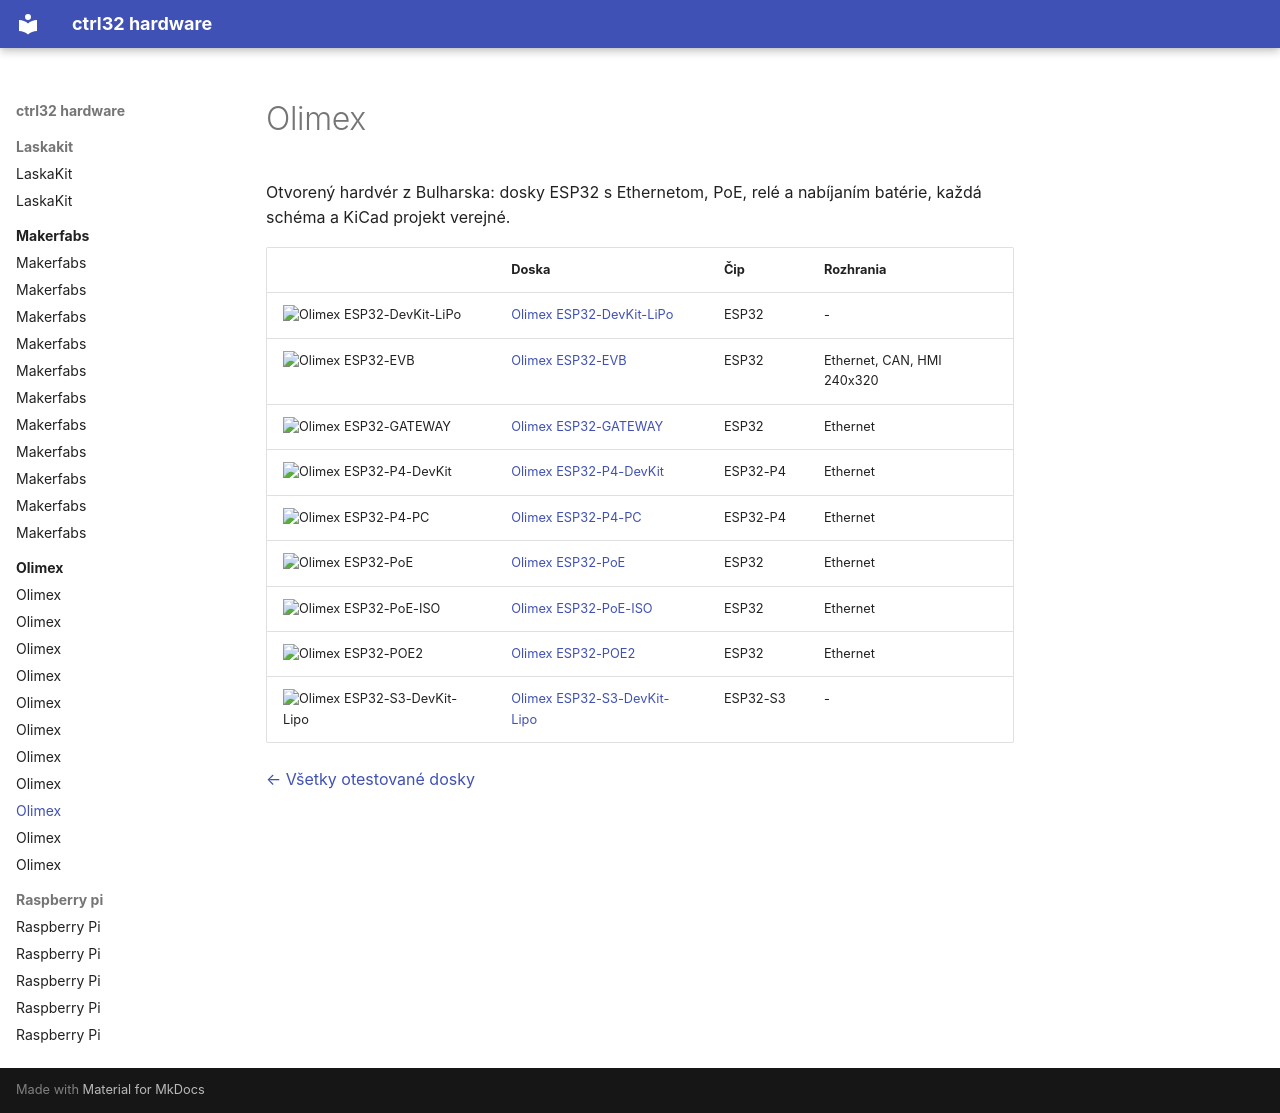

repository: ctrl32/hardware · page: olimex/README.sk/index.html · generator: mkdocs

---
title: Olimex
slug: olimex
sidebar_position: 30
image: olimex-esp32-devkit-lipo/img/board-01.jpg
image_alt: Dosky Olimex otestované s ctrl32
tags:
- olimex
---

# Olimex

Otvorený hardvér z Bulharska: dosky ESP32 s Ethernetom, PoE, relé a nabíjaním batérie, každá schéma a KiCad projekt verejné.

| | Doska | Čip | Rozhrania |
|---|---|---|---|
| <img src="olimex-esp32-devkit-lipo/img/board-01.jpg" width="160" alt="Olimex ESP32-DevKit-LiPo"> | [Olimex ESP32-DevKit-LiPo](olimex-esp32-devkit-lipo/README.sk.md) | ESP32 | - |
| <img src="olimex-esp32-evb/img/board-01.jpg" width="160" alt="Olimex ESP32-EVB"> | [Olimex ESP32-EVB](olimex-esp32-evb/README.sk.md) | ESP32 | Ethernet, CAN, HMI 240x320 |
| <img src="olimex-esp32-gateway/img/board-01.jpg" width="160" alt="Olimex ESP32-GATEWAY"> | [Olimex ESP32-GATEWAY](olimex-esp32-gateway/README.sk.md) | ESP32 | Ethernet |
| <img src="olimex-esp32-p4-devkit/img/board-01.jpg" width="160" alt="Olimex ESP32-P4-DevKit"> | [Olimex ESP32-P4-DevKit](olimex-esp32-p4-devkit/README.sk.md) | ESP32-P4 | Ethernet |
| <img src="olimex-esp32-p4-pc/img/board-01.jpg" width="160" alt="Olimex ESP32-P4-PC"> | [Olimex ESP32-P4-PC](olimex-esp32-p4-pc/README.sk.md) | ESP32-P4 | Ethernet |
| <img src="olimex-esp32-poe/img/board-01.jpg" width="160" alt="Olimex ESP32-PoE"> | [Olimex ESP32-PoE](olimex-esp32-poe/README.sk.md) | ESP32 | Ethernet |
| <img src="olimex-esp32-poe-iso/img/board-01.jpg" width="160" alt="Olimex ESP32-PoE-ISO"> | [Olimex ESP32-PoE-ISO](olimex-esp32-poe-iso/README.sk.md) | ESP32 | Ethernet |
| <img src="olimex-esp32-poe2/img/board-01.jpg" width="160" alt="Olimex ESP32-POE2"> | [Olimex ESP32-POE2](olimex-esp32-poe2/README.sk.md) | ESP32 | Ethernet |
| <img src="olimex-esp32-s3-devkit-lipo/img/board-01.jpg" width="160" alt="Olimex ESP32-S3-DevKit-Lipo"> | [Olimex ESP32-S3-DevKit-Lipo](olimex-esp32-s3-devkit-lipo/README.sk.md) | ESP32-S3 | - |

[← Všetky otestované dosky](../README.sk.md)
